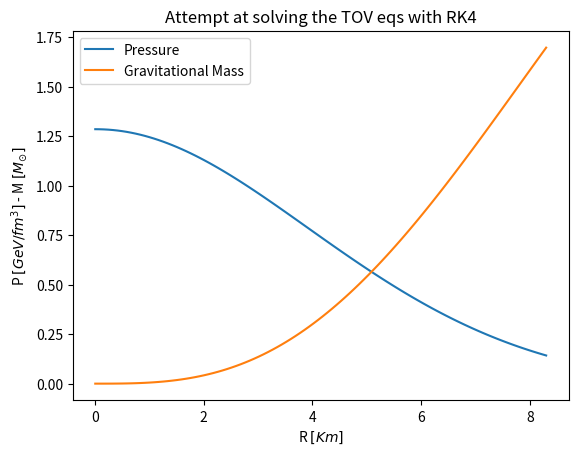

Here is the Python script that generated this plot:
# -*- coding: utf-8 -*-
"""
Created on Fri Oct 15 23:57:23 2021

@author: Konstantinos
"""


import numpy as np
import math as m
import matplotlib.pyplot as plt
#%% Defining the Constants and the ODEs
P_0=1.285 # GeV/fm^3 = E_0
M_0=2.837 # solar masses
R_0=8.378 # km
# Assuming a polytropic EoS, where P=K*ρ^{(ν+1)/ν} and according to wikipedia https://en.wikipedia.org/wiki/Polytrope
# apparently 0.5<ν<1 is a reasonable approximation for a NS
# I'll implement ν=1 for starters, but this is easily modifiable
nu=1
# The Polytropic EoS for ν=1 results in E=c^2 sqrt{P}
# I will accept J. Piekarewicz 2017 rescaling, maybe it's wrong though.
def pressa(x,P,mass):
    a = -0.5 * (m.sqrt(P)+P) *(mass+ 3*x**3*P) / (x**2 *(1-mass/x) )
    return a

def maza(x,P):
    b = 3* x**2 *m.sqrt(P)
    return b
#%% Doing the Thing
# There are 2 problems
# a. how does rk4 work for a system of eqs instead of a solitary one -> maybe i got it?
# b. How on earth do I get the E[i] => Assume a polytropic. 

h=0.01
r = np.arange(0,1,h)
r[0]=0.001 #else the first step divides by 0
nr = r.size
M = np.zeros(nr) 
M[0] = 0 # m(0)=0, No mass at the center
P= np.zeros(nr)
P[nr-1] = 0 # P(r=R)=0, No pressure at the edge. nr-1 is the last element of the array
            # technically, this is already set through initializing with zeroes
            # instead of something else, but I wanted it to be visible
P[0]=P_0 #test

#%% RK4
#RK4 Loop
for i in range(nr - 1):
         P1=h* pressa(r[i],P[i],M[i])
         P2=h* pressa(r[i]+h/2, P[i] + P1/2, M[i])
         P3=h* pressa(r[i]+h/2, P[i] + P2/2, M[i])
         P4=h* pressa(r[i]+h, P[i] + P3, M[i])
         P[i+1]=P[i] + 1/6 * (P1+2*P2+2*P3+P4)
         
         M1=h*maza(r[i],P[i])
         M2=h*maza(r[i]+h/2, P[i])
         M3=h*maza(r[i]+h/2, P[i])
         M4=h*maza(r[i]+h/2, P[i])
         M[i+1]=M[i] + 1/6 * (M1+2*M2+2*M3+M4)


r[:]=R_0*r[:]
M[:]=M_0*M[:]
fig = plt.plot(r,P)
fig = plt.plot(r,M)
plt.xlabel("R $[Km]$")
plt.ylabel("P $[GeV/fm^3]$ - M $[M_{\odot}]$")
plt.title("Attempt at solving the TOV eqs with RK4")
plt.legend(['Pressure','Gravitational Mass'])
